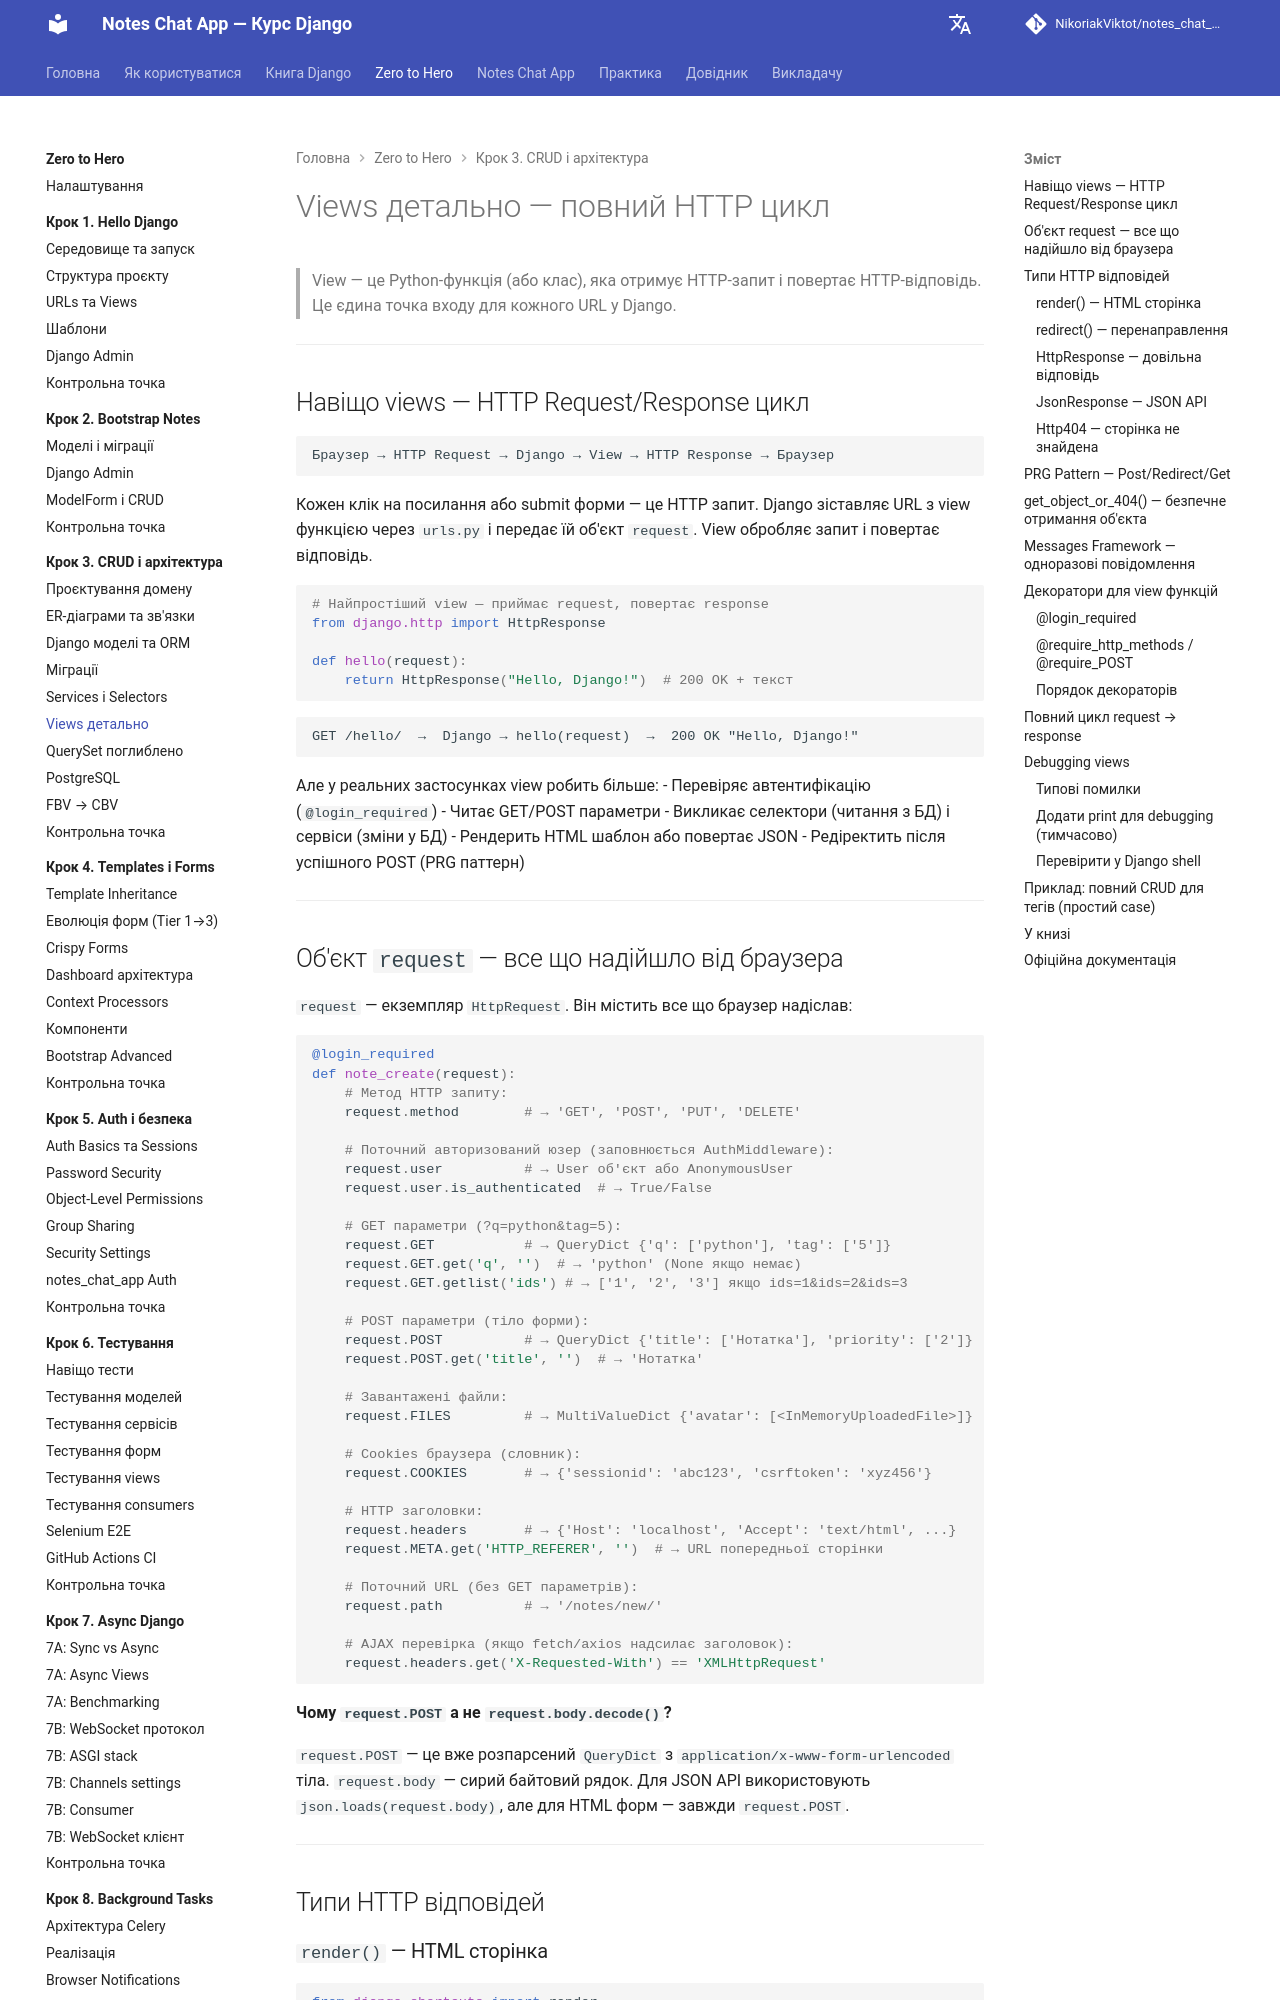

repository: NikoriakViktot/notes_chat_app · page: tutorials/03_crud_and_architecture/views_fundamentals/index.html · generator: mkdocs

# Views детально — повний HTTP цикл

> View — це Python-функція (або клас), яка отримує HTTP-запит і повертає HTTP-відповідь.
> Це єдина точка входу для кожного URL у Django.

---

## Навіщо views — HTTP Request/Response цикл

```
Браузер → HTTP Request → Django → View → HTTP Response → Браузер
```

Кожен клік на посилання або submit форми — це HTTP запит. Django зіставляє URL з view функцією через `urls.py` і передає їй об'єкт `request`. View обробляє запит і повертає відповідь.

```python
# Найпростіший view — приймає request, повертає response
from django.http import HttpResponse

def hello(request):
    return HttpResponse("Hello, Django!")  # 200 OK + текст
```

```
GET /hello/  →  Django → hello(request)  →  200 OK "Hello, Django!"
```

Але у реальних застосунках view робить більше:
- Перевіряє автентифікацію (`@login_required`)
- Читає GET/POST параметри
- Викликає селектори (читання з БД) і сервіси (зміни у БД)
- Рендерить HTML шаблон або повертає JSON
- Редіректить після успішного POST (PRG паттерн)

---

## Об'єкт `request` — все що надійшло від браузера

`request` — екземпляр `HttpRequest`. Він містить все що браузер надіслав:

```python
@login_required
def note_create(request):
    # Метод HTTP запиту:
    request.method        # → 'GET', 'POST', 'PUT', 'DELETE'

    # Поточний авторизований юзер (заповнюється AuthMiddleware):
    request.user          # → User об'єкт або AnonymousUser
    request.user.is_authenticated  # → True/False

    # GET параметри (?q=python&tag=5):
    request.GET           # → QueryDict {'q': ['python'], 'tag': ['5']}
    request.GET.get('q', '')  # → 'python' (None якщо немає)
    request.GET.getlist('ids') # → ['1', '2', '3'] якщо ids=1&ids=2&ids=3

    # POST параметри (тіло форми):
    request.POST          # → QueryDict {'title': ['Нотатка'], 'priority': ['2']}
    request.POST.get('title', '')  # → 'Нотатка'

    # Завантажені файли:
    request.FILES         # → MultiValueDict {'avatar': [<InMemoryUploadedFile>]}

    # Cookies браузера (словник):
    request.COOKIES       # → {'sessionid': 'abc123', 'csrftoken': 'xyz456'}

    # HTTP заголовки:
    request.headers       # → {'Host': 'localhost', 'Accept': 'text/html', ...}
    request.META.get('HTTP_REFERER', '')  # → URL попередньої сторінки

    # Поточний URL (без GET параметрів):
    request.path          # → '/notes/new/'

    # AJAX перевірка (якщо fetch/axios надсилає заголовок):
    request.headers.get('X-Requested-With') == 'XMLHttpRequest'
```

**Чому `request.POST` а не `request.body.decode()`?**

`request.POST` — це вже розпарсений `QueryDict` з `application/x-www-form-urlencoded` тіла. `request.body` — сирий байтовий рядок. Для JSON API використовують `json.loads(request.body)`, але для HTML форм — завжди `request.POST`.

---

## Типи HTTP відповідей
